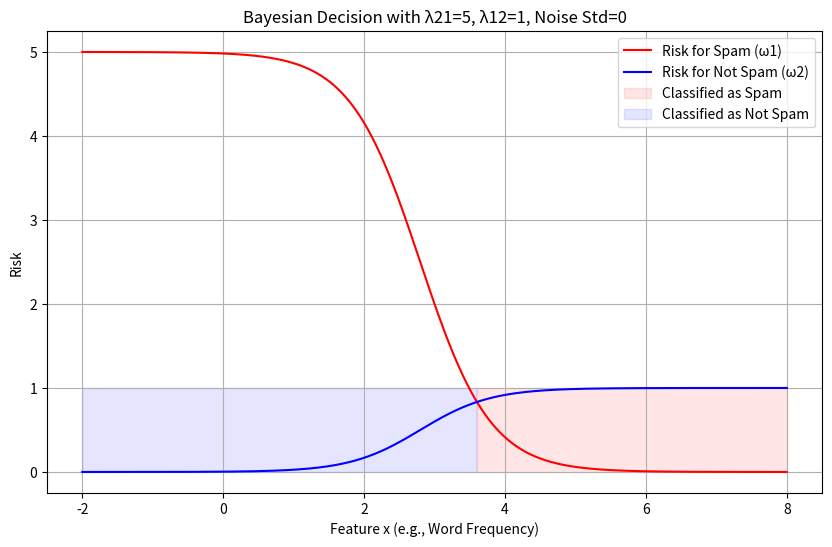
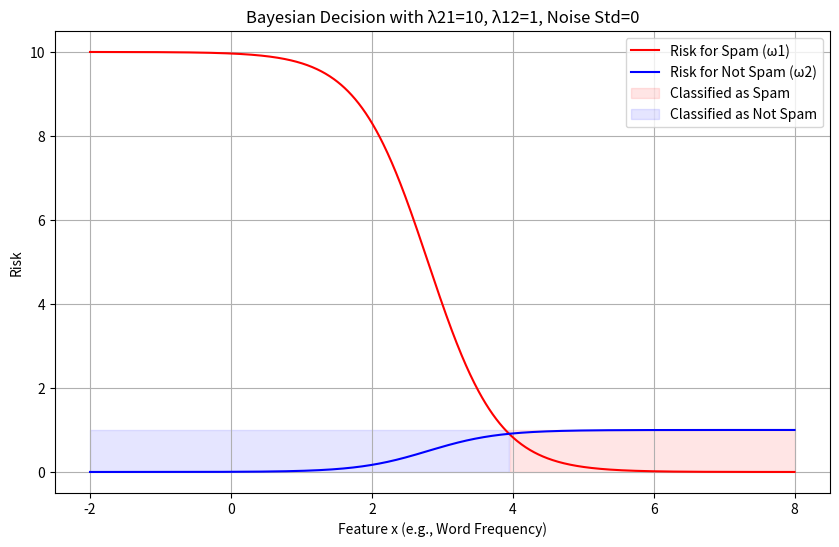
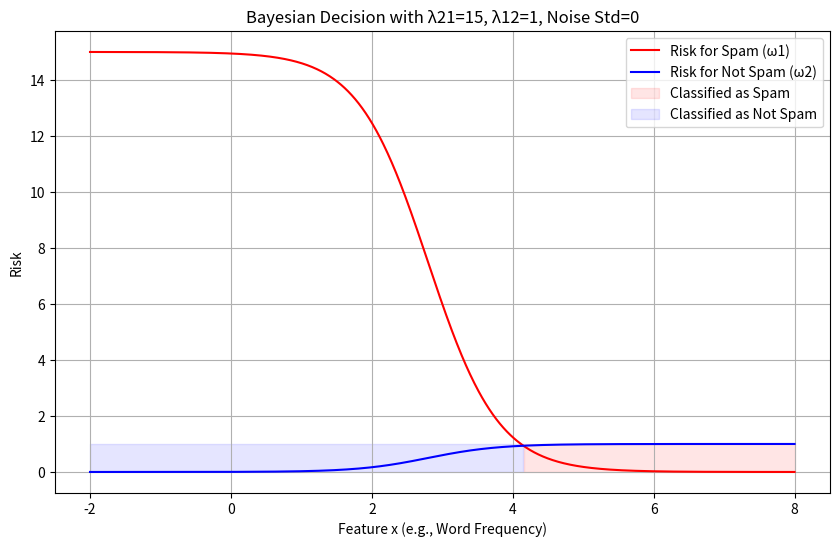
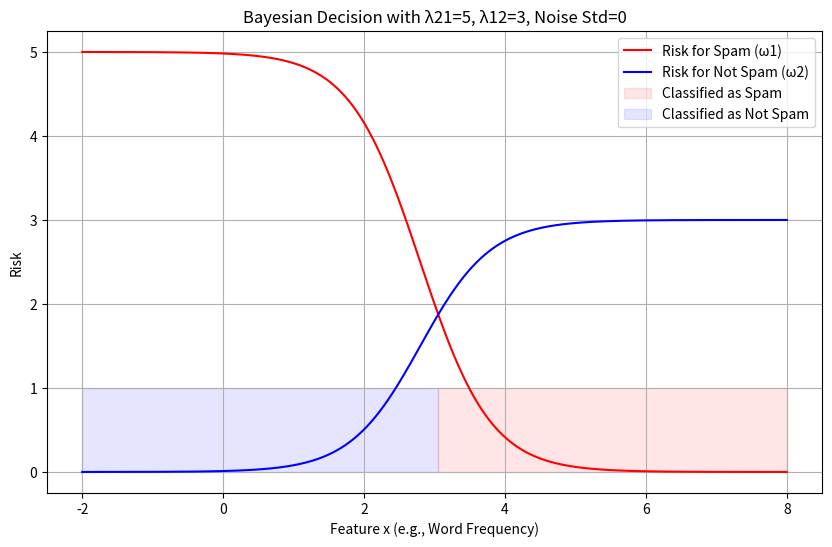
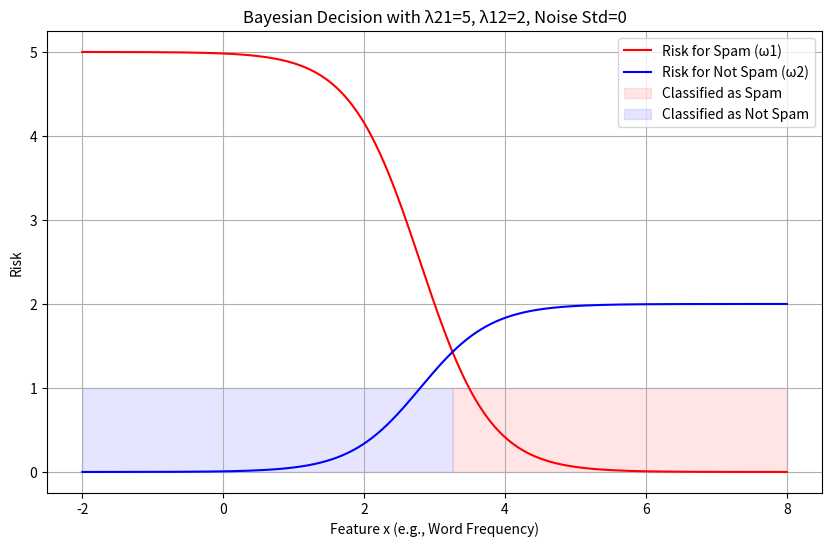
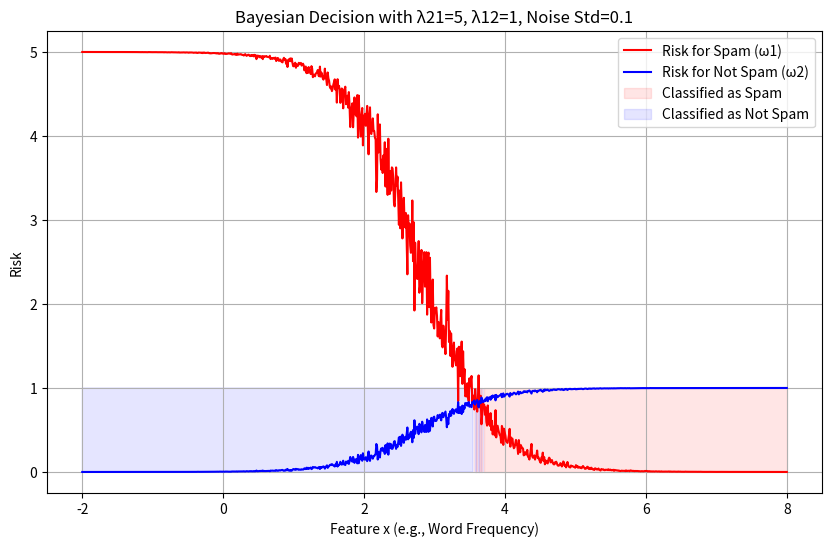
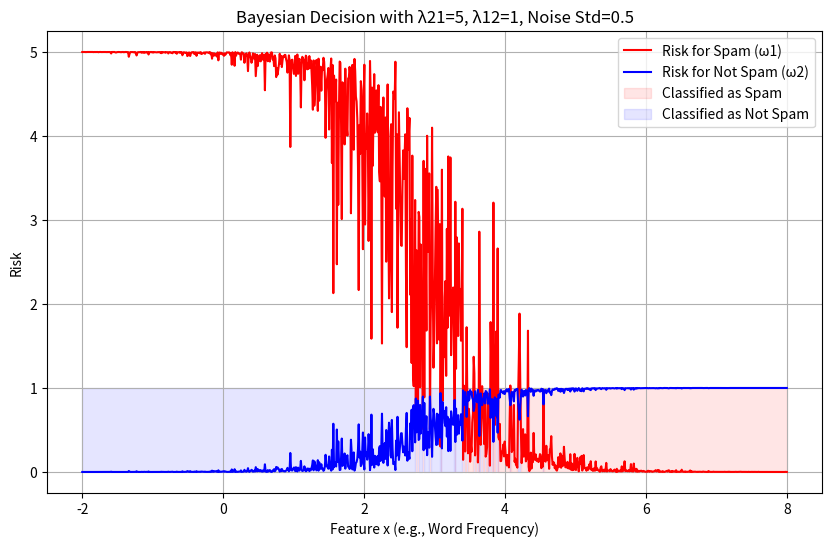
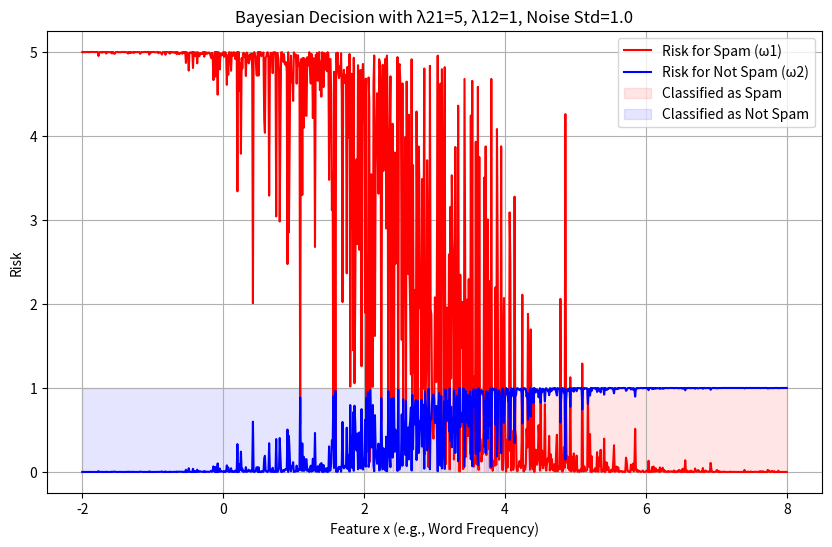

Generate these figures, in order, with matplotlib:
import numpy as np
import matplotlib.pyplot as plt
from scipy.stats import norm

# Parameters
mu1, sigma1 = 2, 1  # Class ω1 (Spam)
mu2, sigma2 = 4, 1  # Class ω2 (Not Spam)
P_w1, P_w2 = 0.4, 0.6  # Priors

# Function to calculate decision boundary and plot results
def bayes_decision_with_risk(lambda_21, lambda_12, noise_std=0):
    x = np.linspace(-2, 8, 1000)
    
    # Likelihoods
    p_x_w1 = norm.pdf(x, mu1, sigma1)  # p(x | ω1)
    p_x_w2 = norm.pdf(x, mu2, sigma2)  # p(x | ω2)
    
    # Add Gaussian noise if specified
    if noise_std > 0:
        noise = np.random.normal(0, noise_std, size=len(x))
        p_x_w1 = norm.pdf(x + noise, mu1, sigma1)
        p_x_w2 = norm.pdf(x + noise, mu2, sigma2)
    
    # Posterior probabilities
    p_x = p_x_w1 * P_w1 + p_x_w2 * P_w2
    P_w1_x = (p_x_w1 * P_w1) / p_x  # P(ω1 | x)
    P_w2_x = (p_x_w2 * P_w2) / p_x  # P(ω2 | x)
    
    # Risk calculation
    risk_w1 = lambda_21 * P_w1_x  # Risk for classifying as ω1
    risk_w2 = lambda_12 * P_w2_x  # Risk for classifying as ω2
    
    # Decision boundary: Compare risks
    decision = np.where(risk_w1 < risk_w2, 1, 2)
    
    # Plotting
    plt.figure(figsize=(10, 6))
    plt.plot(x, risk_w1, label="Risk for Spam (ω1)", color='red')
    plt.plot(x, risk_w2, label="Risk for Not Spam (ω2)", color='blue')
    plt.fill_between(x, 0, 1, where=decision == 1, color='red', alpha=0.1, label="Classified as Spam")
    plt.fill_between(x, 0, 1, where=decision == 2, color='blue', alpha=0.1, label="Classified as Not Spam")
    plt.title(f"Bayesian Decision with λ21={lambda_21}, λ12={lambda_12}, Noise Std={noise_std}")
    plt.xlabel("Feature x (e.g., Word Frequency)")
    plt.ylabel("Risk")
    plt.legend()
    plt.grid()
    plt.show()
    
    # Average Risk
    average_risk = np.trapz(np.minimum(risk_w1, risk_w2), x)
    print(f"Average Risk: {average_risk:.4f}")

# Step 1: Test the impact of costs
print("=== Impact of Costs on Decision Boundary ===")
costs = [(5, 1), (10, 1), (15, 1), (5, 3), (5, 2)]
for lambda_21, lambda_12 in costs:
    bayes_decision_with_risk(lambda_21, lambda_12)

# Step 2: Add Gaussian noise to observed data
print("\n=== Impact of Gaussian Noise on Decision Boundary ===")
noise_levels = [0.1, 0.5, 1.0]
for noise_std in noise_levels:
    bayes_decision_with_risk(lambda_21=5, lambda_12=1, noise_std=noise_std)
